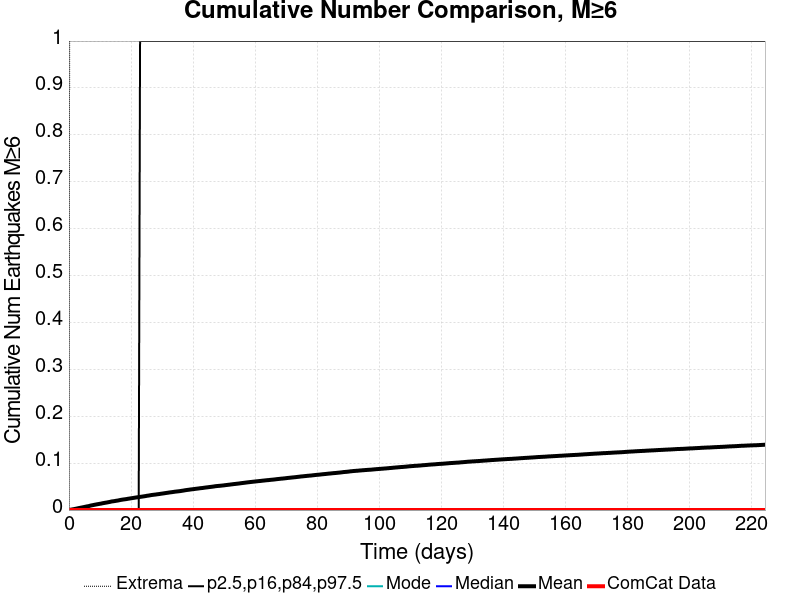

The file beside this chart, header and first rows:
Time (days), ComCat Data, Simulation Mean, Simulation Median, Simulation Mode, Simulation Minimum, Simulation Maximum, 2.5 %-ile, 16 %-ile, 84 %-ile, 97.5 %-ile
0.0, 0.0, 0.0, 0.0, 0.0, 0.0, 0.0, 0.0, 0.0, 0.0, 0.0
0.4498, 0.0, 5.7E-4, 0.0, 0.0, 0.0, 2.0, 0.0, 0.0, 0.0, 0.0
0.8995, 0.0, 0.00118, 0.0, 0.0, 0.0, 4.0, 0.0, 0.0, 0.0, 0.0
1.349, 0.0, 0.00168, 0.0, 0.0, 0.0, 4.0, 0.0, 0.0, 0.0, 0.0
1.799, 0.0, 0.00228, 0.0, 0.0, 0.0, 5.0, 0.0, 0.0, 0.0, 0.0
2.249, 0.0, 0.00287, 0.0, 0.0, 0.0, 5.0, 0.0, 0.0, 0.0, 0.0
2.699, 0.0, 0.00353, 0.0, 0.0, 0.0, 5.0, 0.0, 0.0, 0.0, 0.0
3.148, 0.0, 0.00414, 0.0, 0.0, 0.0, 5.0, 0.0, 0.0, 0.0, 0.0
3.598, 0.0, 0.00474, 0.0, 0.0, 0.0, 5.0, 0.0, 0.0, 0.0, 0.0
4.048, 0.0, 0.00532, 0.0, 0.0, 0.0, 5.0, 0.0, 0.0, 0.0, 0.0
4.498, 0.0, 0.00596, 0.0, 0.0, 0.0, 5.0, 0.0, 0.0, 0.0, 0.0
4.947, 0.0, 0.00655, 0.0, 0.0, 0.0, 5.0, 0.0, 0.0, 0.0, 0.0
5.397, 0.0, 0.00722, 0.0, 0.0, 0.0, 5.0, 0.0, 0.0, 0.0, 0.0
5.847, 0.0, 0.00782, 0.0, 0.0, 0.0, 5.0, 0.0, 0.0, 0.0, 0.0
6.297, 0.0, 0.0083, 0.0, 0.0, 0.0, 5.0, 0.0, 0.0, 0.0, 0.0
6.747, 0.0, 0.00911, 0.0, 0.0, 0.0, 5.0, 0.0, 0.0, 0.0, 0.0
7.196, 0.0, 0.00983, 0.0, 0.0, 0.0, 5.0, 0.0, 0.0, 0.0, 0.0
7.646, 0.0, 0.01041, 0.0, 0.0, 0.0, 5.0, 0.0, 0.0, 0.0, 0.0
8.096, 0.0, 0.01102, 0.0, 0.0, 0.0, 5.0, 0.0, 0.0, 0.0, 0.0
8.546, 0.0, 0.01165, 0.0, 0.0, 0.0, 5.0, 0.0, 0.0, 0.0, 0.0
8.995, 0.0, 0.01221, 0.0, 0.0, 0.0, 5.0, 0.0, 0.0, 0.0, 0.0
9.445, 0.0, 0.01273, 0.0, 0.0, 0.0, 5.0, 0.0, 0.0, 0.0, 0.0
9.895, 0.0, 0.01328, 0.0, 0.0, 0.0, 5.0, 0.0, 0.0, 0.0, 0.0
10.34, 0.0, 0.01378, 0.0, 0.0, 0.0, 5.0, 0.0, 0.0, 0.0, 0.0
10.79, 0.0, 0.01447, 0.0, 0.0, 0.0, 5.0, 0.0, 0.0, 0.0, 0.0
11.24, 0.0, 0.015, 0.0, 0.0, 0.0, 5.0, 0.0, 0.0, 0.0, 0.0
11.69, 0.0, 0.01556, 0.0, 0.0, 0.0, 5.0, 0.0, 0.0, 0.0, 0.0
12.14, 0.0, 0.01605, 0.0, 0.0, 0.0, 5.0, 0.0, 0.0, 0.0, 0.0
12.59, 0.0, 0.0166, 0.0, 0.0, 0.0, 5.0, 0.0, 0.0, 0.0, 0.0
13.04, 0.0, 0.01717, 0.0, 0.0, 0.0, 5.0, 0.0, 0.0, 0.0, 0.0
13.49, 0.0, 0.01786, 0.0, 0.0, 0.0, 5.0, 0.0, 0.0, 0.0, 0.0
13.94, 0.0, 0.01852, 0.0, 0.0, 0.0, 5.0, 0.0, 0.0, 0.0, 0.0
14.39, 0.0, 0.01882, 0.0, 0.0, 0.0, 5.0, 0.0, 0.0, 0.0, 0.0
14.84, 0.0, 0.0193, 0.0, 0.0, 0.0, 5.0, 0.0, 0.0, 0.0, 0.0
15.29, 0.0, 0.01987, 0.0, 0.0, 0.0, 5.0, 0.0, 0.0, 0.0, 0.0
15.74, 0.0, 0.02026, 0.0, 0.0, 0.0, 5.0, 0.0, 0.0, 0.0, 0.0
16.19, 0.0, 0.02092, 0.0, 0.0, 0.0, 5.0, 0.0, 0.0, 0.0, 0.0
16.64, 0.0, 0.02157, 0.0, 0.0, 0.0, 5.0, 0.0, 0.0, 0.0, 0.0
17.09, 0.0, 0.02209, 0.0, 0.0, 0.0, 6.0, 0.0, 0.0, 0.0, 0.0
17.54, 0.0, 0.02252, 0.0, 0.0, 0.0, 6.0, 0.0, 0.0, 0.0, 0.0
17.99, 0.0, 0.02292, 0.0, 0.0, 0.0, 6.0, 0.0, 0.0, 0.0, 0.0
18.44, 0.0, 0.02334, 0.0, 0.0, 0.0, 6.0, 0.0, 0.0, 0.0, 0.0
18.89, 0.0, 0.02387, 0.0, 0.0, 0.0, 6.0, 0.0, 0.0, 0.0, 0.0
19.34, 0.0, 0.02438, 0.0, 0.0, 0.0, 6.0, 0.0, 0.0, 0.0, 0.0
19.79, 0.0, 0.02485, 0.0, 0.0, 0.0, 6.0, 0.0, 0.0, 0.0, 0.0
20.24, 0.0, 0.02531, 0.0, 0.0, 0.0, 6.0, 0.0, 0.0, 0.0, 0.0
20.69, 0.0, 0.0258, 0.0, 0.0, 0.0, 6.0, 0.0, 0.0, 0.0, 0.0
21.14, 0.0, 0.02628, 0.0, 0.0, 0.0, 6.0, 0.0, 0.0, 0.0, 0.0
21.59, 0.0, 0.02678, 0.0, 0.0, 0.0, 6.0, 0.0, 0.0, 0.0, 0.0
22.04, 0.0, 0.02722, 0.0, 0.0, 0.0, 6.0, 0.0, 0.0, 0.0, 0.0
22.49, 0.0, 0.02761, 0.0, 0.0, 0.0, 6.0, 0.0, 0.0, 0.0, 0.0
22.94, 0.0, 0.02808, 0.0, 0.0, 0.0, 6.0, 0.0, 0.0, 0.0, 1.0
23.39, 0.0, 0.0285, 0.0, 0.0, 0.0, 6.0, 0.0, 0.0, 0.0, 1.0
23.84, 0.0, 0.02899, 0.0, 0.0, 0.0, 6.0, 0.0, 0.0, 0.0, 1.0
24.29, 0.0, 0.02939, 0.0, 0.0, 0.0, 6.0, 0.0, 0.0, 0.0, 1.0
24.74, 0.0, 0.02988, 0.0, 0.0, 0.0, 6.0, 0.0, 0.0, 0.0, 1.0
25.19, 0.0, 0.03047, 0.0, 0.0, 0.0, 6.0, 0.0, 0.0, 0.0, 1.0
25.64, 0.0, 0.03087, 0.0, 0.0, 0.0, 6.0, 0.0, 0.0, 0.0, 1.0
26.09, 0.0, 0.03139, 0.0, 0.0, 0.0, 6.0, 0.0, 0.0, 0.0, 1.0
26.54, 0.0, 0.03196, 0.0, 0.0, 0.0, 6.0, 0.0, 0.0, 0.0, 1.0
... 440 more rows
